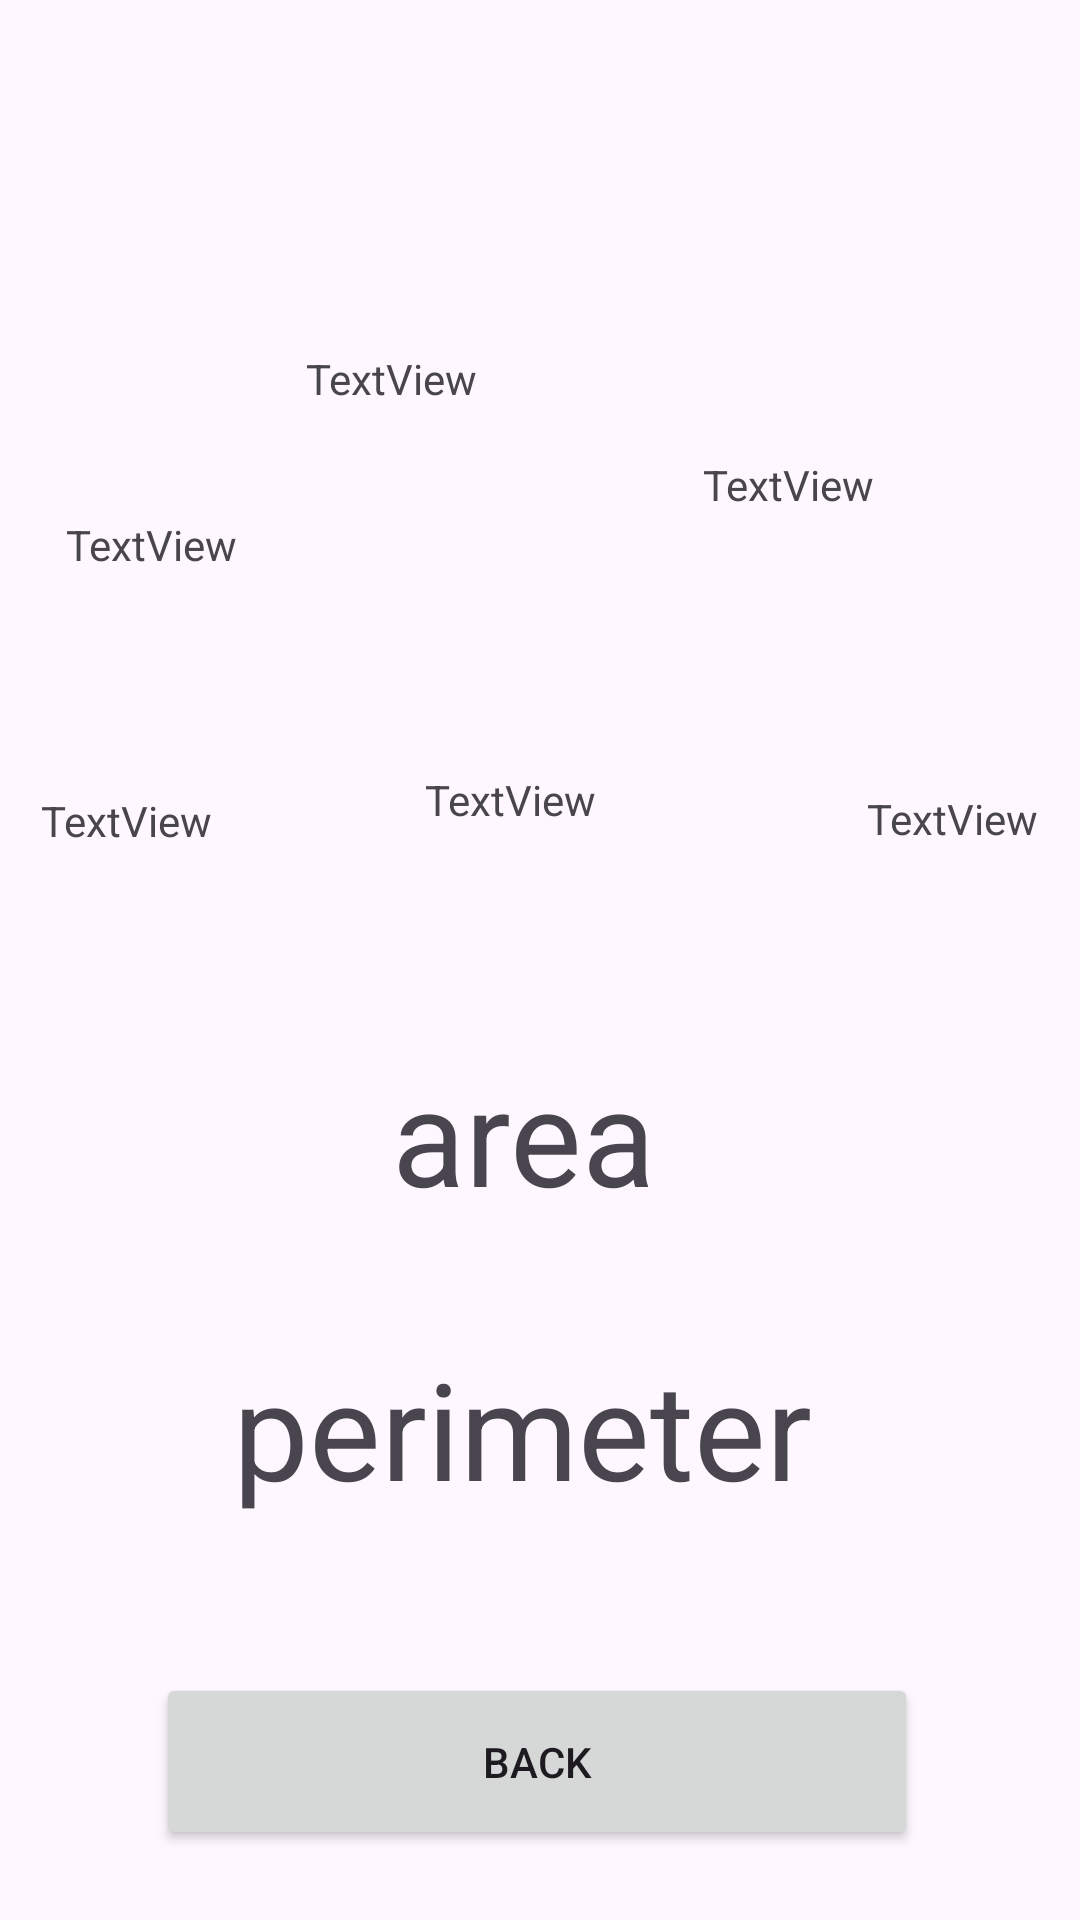

Write the Android layout XML for this screen, with the resource values it uses.
<!-- AndroidManifest.xml: application theme Theme.Math10 -->
<!-- res/layout/non_right_triangle_results.xml -->
<?xml version="1.0" encoding="utf-8"?>
<androidx.constraintlayout.widget.ConstraintLayout xmlns:android="http://schemas.android.com/apk/res/android"
    xmlns:app="http://schemas.android.com/apk/res-auto"
    xmlns:tools="http://schemas.android.com/tools"
    android:layout_width="match_parent"
    android:layout_height="match_parent">

    <ImageView
        android:id="@+id/imageView3"
        android:layout_width="358dp"
        android:layout_height="154dp"
        app:layout_constraintBottom_toBottomOf="parent"
        app:layout_constraintEnd_toEndOf="parent"
        app:layout_constraintHorizontal_bias="0.49"
        app:layout_constraintStart_toStartOf="parent"
        app:layout_constraintTop_toTopOf="parent"
        app:layout_constraintVertical_bias="0.272"
        app:srcCompat="@drawable/non_right_triangle" />

    <TextView
        android:id="@+id/resultAngleBn"
        android:layout_width="wrap_content"
        android:layout_height="wrap_content"
        android:text="TextView"
        app:layout_constraintBottom_toBottomOf="parent"
        app:layout_constraintEnd_toEndOf="parent"
        app:layout_constraintHorizontal_bias="0.337"
        app:layout_constraintStart_toStartOf="parent"
        app:layout_constraintTop_toTopOf="parent"
        app:layout_constraintVertical_bias="0.188" />

    <TextView
        android:id="@+id/resultAngleCn"
        android:layout_width="wrap_content"
        android:layout_height="wrap_content"
        android:text="TextView"
        app:layout_constraintBottom_toBottomOf="parent"
        app:layout_constraintEnd_toEndOf="parent"
        app:layout_constraintHorizontal_bias="0.045"
        app:layout_constraintStart_toStartOf="parent"
        app:layout_constraintTop_toTopOf="parent"
        app:layout_constraintVertical_bias="0.425" />

    <TextView
        android:id="@+id/resultSideBn"
        android:layout_width="wrap_content"
        android:layout_height="wrap_content"
        android:text="TextView"
        app:layout_constraintBottom_toBottomOf="parent"
        app:layout_constraintEnd_toEndOf="parent"
        app:layout_constraintHorizontal_bias="0.467"
        app:layout_constraintStart_toStartOf="parent"
        app:layout_constraintTop_toTopOf="parent"
        app:layout_constraintVertical_bias="0.414" />

    <TextView
        android:id="@+id/resultAngleAn"
        android:layout_width="wrap_content"
        android:layout_height="wrap_content"
        android:text="TextView"
        app:layout_constraintBottom_toBottomOf="parent"
        app:layout_constraintEnd_toEndOf="parent"
        app:layout_constraintHorizontal_bias="0.954"
        app:layout_constraintStart_toStartOf="parent"
        app:layout_constraintTop_toTopOf="parent"
        app:layout_constraintVertical_bias="0.424" />

    <TextView
        android:id="@+id/resultSideCn"
        android:layout_width="wrap_content"
        android:layout_height="wrap_content"
        android:text="TextView"
        app:layout_constraintBottom_toBottomOf="parent"
        app:layout_constraintEnd_toEndOf="parent"
        app:layout_constraintHorizontal_bias="0.773"
        app:layout_constraintStart_toStartOf="parent"
        app:layout_constraintTop_toTopOf="parent"
        app:layout_constraintVertical_bias="0.245" />

    <TextView
        android:id="@+id/resultSideAn"
        android:layout_width="wrap_content"
        android:layout_height="wrap_content"
        android:text="TextView"
        app:layout_constraintBottom_toBottomOf="parent"
        app:layout_constraintEnd_toEndOf="parent"
        app:layout_constraintHorizontal_bias="0.073"
        app:layout_constraintStart_toStartOf="parent"
        app:layout_constraintTop_toTopOf="parent"
        app:layout_constraintVertical_bias="0.277" />

    <Button
        android:id="@+id/button5"
        android:layout_width="254dp"
        android:layout_height="59dp"
        android:onClick="closeResults"
        android:text="BACK"
        app:cornerRadius="10dp"
        app:layout_constraintBottom_toBottomOf="parent"
        app:layout_constraintEnd_toEndOf="parent"
        app:layout_constraintHorizontal_bias="0.49"
        app:layout_constraintStart_toStartOf="parent"
        app:layout_constraintTop_toTopOf="parent"
        app:layout_constraintVertical_bias="0.96" />

    <TextView
        android:id="@+id/areaResultn"
        android:layout_width="wrap_content"
        android:layout_height="wrap_content"
        android:text="area "
        android:textAppearance="@style/TextAppearance.AppCompat.Display2"
        app:layout_constraintBottom_toBottomOf="parent"
        app:layout_constraintEnd_toEndOf="parent"
        app:layout_constraintStart_toStartOf="parent"
        app:layout_constraintTop_toTopOf="parent"
        app:layout_constraintVertical_bias="0.6" />

    <TextView
        android:id="@+id/perimeterResultn"
        android:layout_width="wrap_content"
        android:layout_height="wrap_content"
        android:text="perimeter "
        android:textAppearance="@style/TextAppearance.AppCompat.Display2"
        app:layout_constraintBottom_toBottomOf="parent"
        app:layout_constraintEnd_toEndOf="parent"
        app:layout_constraintHorizontal_bias="0.497"
        app:layout_constraintStart_toStartOf="parent"
        app:layout_constraintTop_toTopOf="parent"
        app:layout_constraintVertical_bias="0.769" />
</androidx.constraintlayout.widget.ConstraintLayout>
<!-- resources referenced by this layout -->
<resources>
  <style name="Theme.Math10" parent="Base.Theme.Math10" />
  <style name="Base.Theme.Math10" parent="Theme.Material3.DayNight.NoActionBar">
          
           <item name="colorPrimary">@color/lightUI</item>
  
      </style>
  <color name="lightUI">#2b2d42</color>
</resources>
